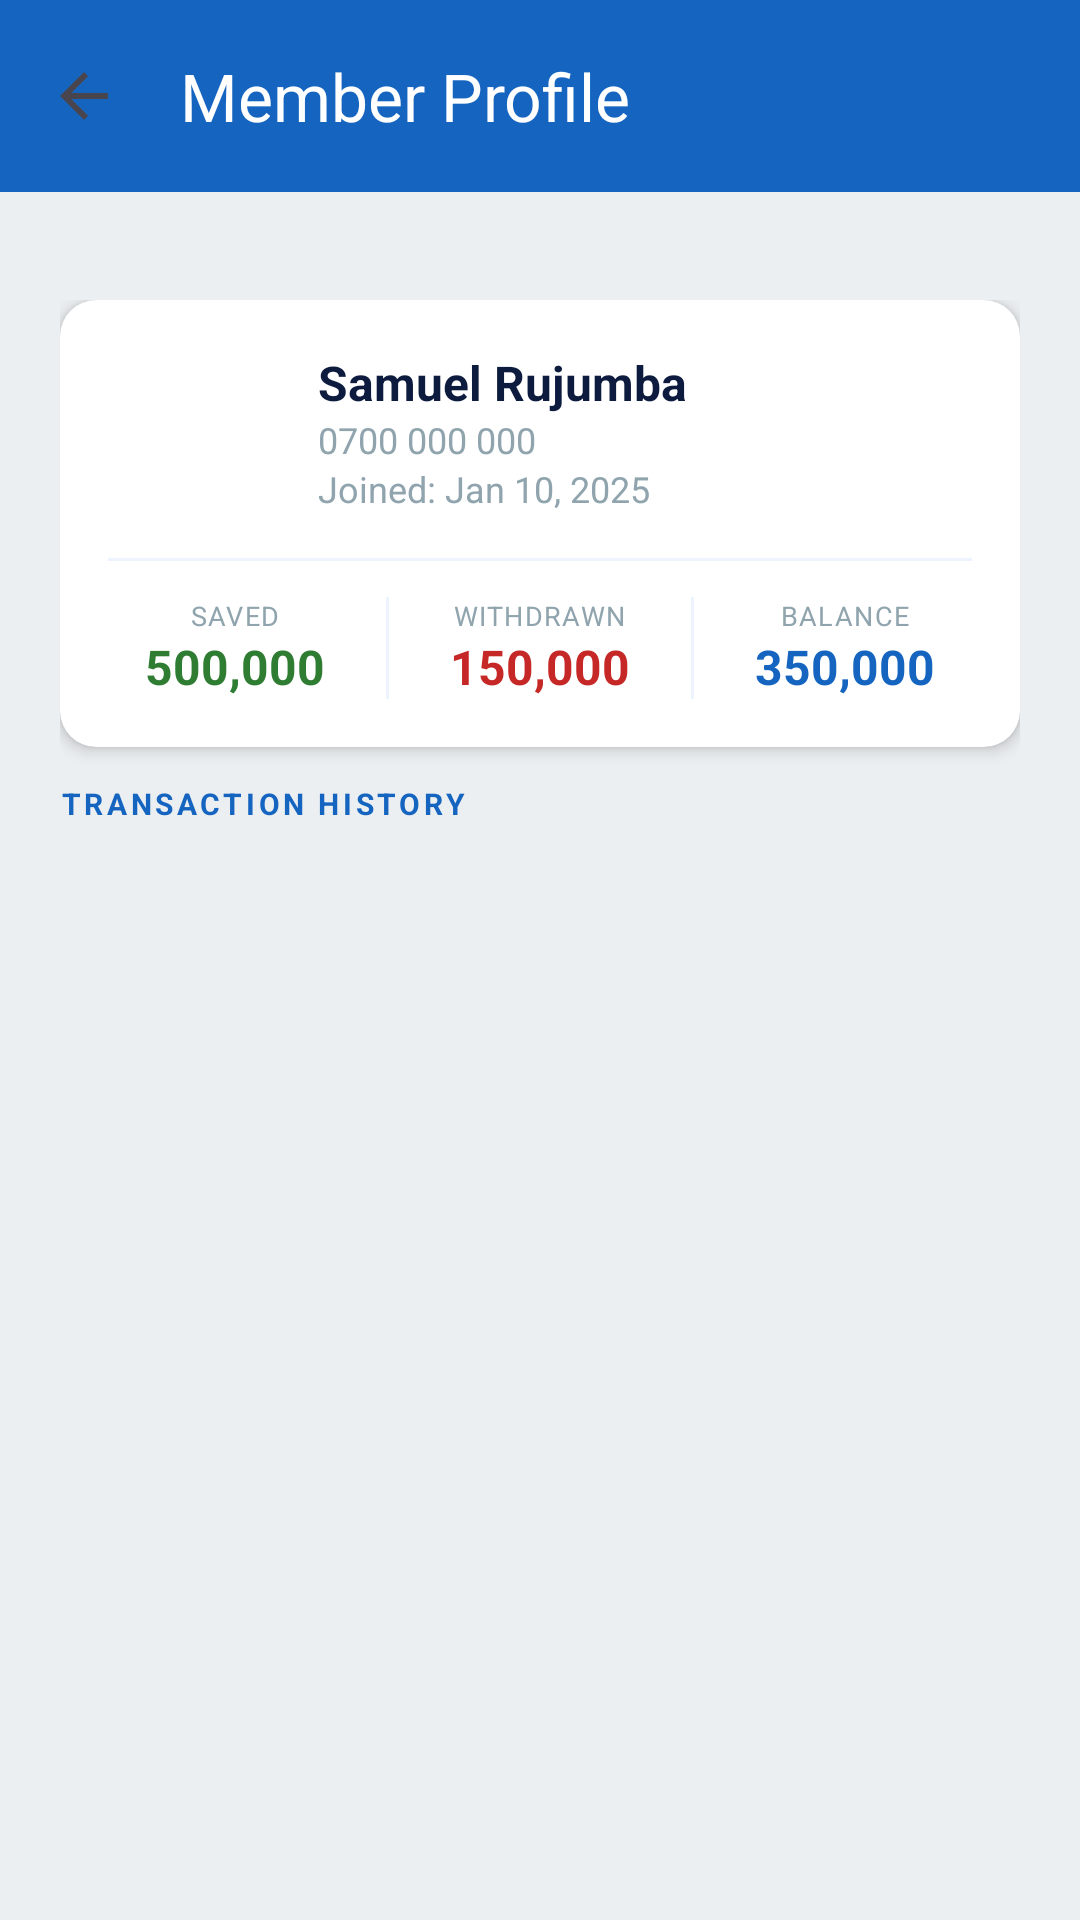

Here is an Android app screen rendered from its layout file. Give the layout XML and the strings, colors and styles it references.
<!-- AndroidManifest.xml: application theme Theme.TUSEVINGEADMIN -->
<!-- res/layout/activity_user_detail.xml -->
<?xml version="1.0" encoding="utf-8"?>
<LinearLayout xmlns:android="http://schemas.android.com/apk/res/android"
    xmlns:app="http://schemas.android.com/apk/res-auto"
    android:layout_width="match_parent"
    android:layout_height="match_parent"
    android:background="#ECEFF1"
    android:orientation="vertical">

    
    <com.google.android.material.appbar.AppBarLayout
        android:layout_width="match_parent"
        android:layout_height="wrap_content">

        <androidx.appcompat.widget.Toolbar
            android:id="@+id/toolbar"
            android:layout_width="match_parent"
            android:layout_height="?attr/actionBarSize"
            android:background="#1565C0"
            android:minHeight="72dp"
            app:navigationIcon="?attr/homeAsUpIndicator"
            app:title="Member Profile"
            app:titleTextColor="#FFFFFF" />
    </com.google.android.material.appbar.AppBarLayout>

    <ScrollView
        android:layout_width="match_parent"
        android:layout_height="match_parent"
        android:layout_marginTop="16dp">

        <LinearLayout
            android:layout_width="match_parent"
            android:layout_height="wrap_content"
            android:orientation="vertical"
            android:padding="20dp">

            
            <androidx.cardview.widget.CardView
                android:layout_width="match_parent"
                android:layout_height="wrap_content"
                android:layout_marginBottom="12dp"
                app:cardCornerRadius="12dp"
                app:cardElevation="3dp">

                <LinearLayout
                    android:layout_width="match_parent"
                    android:layout_height="wrap_content"
                    android:orientation="vertical"
                    android:padding="16dp">

                    
                    <LinearLayout
                        android:layout_width="match_parent"
                        android:layout_height="wrap_content"
                        android:gravity="center_vertical"
                        android:orientation="horizontal"
                        android:layout_marginBottom="14dp">

                        <TextView
                            android:id="@+id/tvAvatar"
                            android:layout_width="56dp"
                            android:layout_height="56dp"
                            android:layout_marginEnd="14dp"
                            android:background="@drawable/bg_avatar_circle_blue"
                            android:gravity="center"
                            android:text="SR"
                            android:textColor="#FFFFFF"
                            android:textSize="18sp"
                            android:textStyle="bold" />

                        <LinearLayout
                            android:layout_width="match_parent"
                            android:layout_height="wrap_content"
                            android:orientation="vertical">

                            <TextView
                                android:id="@+id/tvName"
                                android:layout_width="wrap_content"
                                android:layout_height="wrap_content"
                                android:text="Samuel Rujumba"
                                android:textColor="#0D1B3E"
                                android:textSize="16sp"
                                android:textStyle="bold" />

                            <TextView
                                android:id="@+id/tvPhone"
                                android:layout_width="wrap_content"
                                android:layout_height="wrap_content"
                                android:text="0700 000 000"
                                android:textColor="#90A4AE"
                                android:textSize="12sp" />

                            <TextView
                                android:id="@+id/tvJoined"
                                android:layout_width="wrap_content"
                                android:layout_height="wrap_content"
                                android:text="Joined: Jan 10, 2025"
                                android:textColor="#90A4AE"
                                android:textSize="12sp" />
                        </LinearLayout>
                    </LinearLayout>

                    
                    <View
                        android:layout_width="match_parent"
                        android:layout_height="1dp"
                        android:background="#EEF4FF"
                        android:layout_marginBottom="12dp" />

                    
                    <LinearLayout
                        android:layout_width="match_parent"
                        android:layout_height="wrap_content"
                        android:orientation="horizontal">

                        
                        <LinearLayout
                            android:layout_width="0dp"
                            android:layout_height="wrap_content"
                            android:layout_weight="1"
                            android:gravity="center"
                            android:orientation="vertical">

                            <TextView
                                android:layout_width="wrap_content"
                                android:layout_height="wrap_content"
                                android:letterSpacing="0.05"
                                android:text="SAVED"
                                android:textColor="#90A4AE"
                                android:textSize="9sp"
                                android:textAllCaps="true" />

                            <TextView
                                android:id="@+id/tvTotalSaved"
                                android:layout_width="wrap_content"
                                android:layout_height="wrap_content"
                                android:text="500,000"
                                android:textColor="#2E7D32"
                                android:textSize="16sp"
                                android:textStyle="bold" />
                        </LinearLayout>

                        
                        <View
                            android:layout_width="1dp"
                            android:layout_height="match_parent"
                            android:background="#EEF4FF"
                            android:layout_marginHorizontal="8dp" />

                        
                        <LinearLayout
                            android:layout_width="0dp"
                            android:layout_height="wrap_content"
                            android:layout_weight="1"
                            android:gravity="center"
                            android:orientation="vertical">

                            <TextView
                                android:layout_width="wrap_content"
                                android:layout_height="wrap_content"
                                android:letterSpacing="0.05"
                                android:text="WITHDRAWN"
                                android:textColor="#90A4AE"
                                android:textSize="9sp"
                                android:textAllCaps="true" />

                            <TextView
                                android:id="@+id/tvTotalWithdrawn"
                                android:layout_width="wrap_content"
                                android:layout_height="wrap_content"
                                android:text="150,000"
                                android:textColor="#C62828"
                                android:textSize="16sp"
                                android:textStyle="bold" />
                        </LinearLayout>

                        
                        <View
                            android:layout_width="1dp"
                            android:layout_height="match_parent"
                            android:background="#EEF4FF"
                            android:layout_marginHorizontal="8dp" />

                        
                        <LinearLayout
                            android:layout_width="0dp"
                            android:layout_height="wrap_content"
                            android:layout_weight="1"
                            android:gravity="center"
                            android:orientation="vertical">

                            <TextView
                                android:layout_width="wrap_content"
                                android:layout_height="wrap_content"
                                android:letterSpacing="0.05"
                                android:text="BALANCE"
                                android:textColor="#90A4AE"
                                android:textSize="9sp"
                                android:textAllCaps="true" />

                            <TextView
                                android:id="@+id/tvBalance"
                                android:layout_width="wrap_content"
                                android:layout_height="wrap_content"
                                android:text="350,000"
                                android:textColor="#1565C0"
                                android:textSize="16sp"
                                android:textStyle="bold" />
                        </LinearLayout>
                    </LinearLayout>
                </LinearLayout>
            </androidx.cardview.widget.CardView>

            
            <TextView
                android:layout_width="wrap_content"
                android:layout_height="wrap_content"
                android:layout_marginBottom="8dp"
                android:letterSpacing="0.12"
                android:text="TRANSACTION HISTORY"
                android:textColor="#1565C0"
                android:textSize="10sp"
                android:textStyle="bold"
                android:textAllCaps="true" />

            
            <androidx.recyclerview.widget.RecyclerView
                android:id="@+id/rvTransactions"
                android:layout_width="match_parent"
                android:layout_height="wrap_content"
                android:nestedScrollingEnabled="false" />

        </LinearLayout>
    </ScrollView>
</LinearLayout>
<!-- resources referenced by this layout -->
<resources>
  <style name="Theme.TUSEVINGEADMIN" parent="Base.Theme.TUSEVINGEADMIN" />
  <style name="Base.Theme.TUSEVINGEADMIN" parent="Theme.Material3.DayNight.NoActionBar">
          
          
      </style>
</resources>
